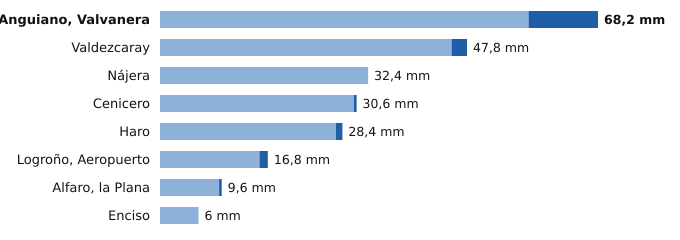

Data behind this chart, as committed beside it:
estacion, provincia, indicativo, mm_6_dias_anteriores, mm_hoy, mm_7_dias, horas_de_hoy
Anguiano, Valvanera, La Rioja, 9136X, 57.4, 10.8, 68.2, 12
Valdezcaray, La Rioja, 9115X, 45.4, 2.4, 47.8, 12
Nájera, La Rioja, 9141V, 32.4, 0.0, 32.4, 12
Cenicero, La Rioja, 9145Y, 30.2, 0.4, 30.6, 11
Haro, La Rioja, 9121X, 27.4, 1.0, 28.4, 12
Logroño, Aeropuerto, La Rioja, 9170, 15.5, 1.3, 16.8, 12
Alfaro, la Plana, La Rioja, 9293X, 9.2, 0.4, 9.6, 12
Enciso, La Rioja, 9188, 6.0, 0.0, 6.0, 12
